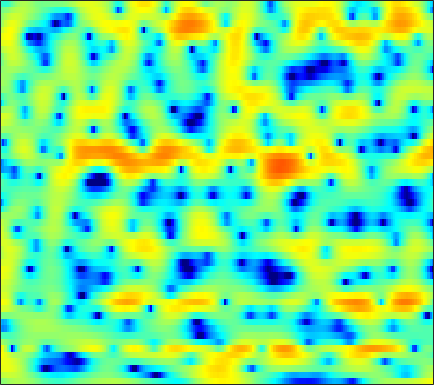

The table this chart was drawn from, first rows:
0.0055719, 0.39798, 0.85972, 1.2486, 1.4818, 1.7191, 1.8818, 1.9437, 1.96, 1.9066, 1.7563, 1.615, 1.3572, 1.0409, 0.77635, 0.38436, -0.046879, -0.37908, -0.83943, -1.3146, -1.7576, -2.0826, -2.46, -2.7916
2.745, 2.909, 3.074, 3.163, 3.179, 3.133, 2.999, 2.846, 2.567, 2.199, 1.748, 1.355, 0.7647, 0.1044, -0.434, -1.193, -1.982, -2.59, -3.381, -4.138, -4.826, -5.279, -5.777, -6.149
4.41, 4.531, 4.596, 4.559, 4.46, 4.223, 3.88, 3.541, 2.978, 2.282, 1.437, 0.7034, -0.4292, -1.766, -2.909, -4.689, -6.83, -8.745, -11.88, -16.01, -21.44, -23.63, -20.02, -16.59
4.766, 4.792, 4.729, 4.556, 4.361, 4.022, 3.579, 3.195, 2.599, 1.901, 1.093, 0.4038, -0.6222, -1.792, -2.756, -4.159, -5.676, -6.833, -8.33, -9.648, -10.7, -11.19, -11.58, -11.82
5.568, 5.119, 4.419, 3.656, 3.109, 2.511, 2.084, 1.885, 1.723, 1.6, 1.391, 1.153, 0.6827, 0.03283, -0.5803, -1.582, -2.74, -3.675, -4.996, -6.255, -7.404, -8.087, -8.625, -8.937
6, 4.684, 2.33, -1.126, -5.123, -17.47, -10.95, -5.101, -1.19, 1.027, 2.302, 2.843, 3.125, 2.995, 2.632, 1.791, 0.5265, -0.7407, -3.025, -6.178, -10.43, -13.15, -11.24, -7.497
1.673, 1.073, 0.2526, -0.4998, -0.9451, -1.294, -1.288, -1.083, -0.6337, -0.12, 0.3516, 0.6246, 0.8614, 0.9307, 0.8765, 0.6701, 0.3446, 0.03709, -0.4004, -0.8068, -1.108, -1.229, -1.225, -1.032
-2.332, -2.596, -2.788, -2.78, -2.649, -2.35, -1.946, -1.613, -1.144, -0.6827, -0.2682, 0.01102, 0.3267, 0.5561, 0.6845, 0.7932, 0.8389, 0.8516, 0.8336, 0.7974, 0.7572, 0.738, 0.7266, 0.7355
-10.3, -11.19, -10.46, -8.476, -6.919, -5.122, -3.647, -2.726, -1.702, -0.8743, -0.2049, 0.2084, 0.6597, 1.013, 1.221, 1.439, 1.582, 1.651, 1.705, 1.718, 1.699, 1.666, 1.598, 1.501
-8.904, -9.707, -9.024, -7.128, -5.642, -3.922, -2.547, -1.718, -0.806, -0.09276, 0.4618, 0.7927, 1.142, 1.397, 1.544, 1.686, 1.778, 1.823, 1.848, 1.838, 1.78, 1.702, 1.549, 1.324
-0.111, -0.2561, -0.3168, -0.2287, -0.1009, 0.1127, 0.3379, 0.4837, 0.6424, 0.7522, 0.8284, 0.8536, 0.8411, 0.7981, 0.7283, 0.6454, 0.5719, 0.5454, 0.5566, 0.6205, 0.6921, 0.7101, 0.6588, 0.4547
3.846, 3.773, 3.533, 3.157, 2.777, 2.157, 1.441, 0.8934, 0.2408, -0.244, -0.5437, -0.6845, -0.8966, -1.292, -1.742, -2.61, -3.603, -4.169, -4.198, -3.28, -1.977, -1.083, -0.1915, 0.2601
5.208, 5.23, 4.898, 4.127, 3.218, 1.482, -1.037, -3.635, -8.316, -11.38, -8.07, -5.718, -3.896, -3.281, -3.525, -4.85, -7.578, -10.64, -12.06, -7.366, -3.552, -1.579, 0.1774, 1.191
3.992, 4.005, 3.699, 3.016, 2.268, 0.9315, -0.7588, -2.155, -3.837, -4.696, -4.45, -3.883, -3.105, -2.582, -2.355, -2.254, -2.237, -2.168, -1.904, -1.393, -0.7214, -0.2131, 0.3665, 0.757
3.369, 3.295, 3.041, 2.606, 2.181, 1.516, 0.7876, 0.237, -0.4294, -0.9622, -1.335, -1.512, -1.637, -1.66, -1.636, -1.561, -1.431, -1.308, -1.098, -0.8626, -0.6238, -0.4736, -0.3371, -0.2941
3.837, 3.711, 3.437, 3.047, 2.676, 2.095, 1.431, 0.8972, 0.1581, -0.5645, -1.238, -1.676, -2.132, -2.395, -2.476, -2.412, -2.201, -1.985, -1.653, -1.327, -1.054, -0.8986, -0.779, -0.7859
4.716, 4.583, 4.289, 3.86, 3.44, 2.737, 1.869, 1.102, -0.08866, -1.473, -3.011, -4.204, -5.64, -6.501, -6.5, -5.781, -4.682, -3.821, -2.801, -1.969, -1.346, -1.006, -0.725, -0.64
4.893, 4.852, 4.673, 4.329, 3.944, 3.239, 2.289, 1.391, -0.1189, -2.082, -4.712, -7.379, -12.85, -24.72, -18.41, -10.92, -7.182, -5.32, -3.538, -2.295, -1.43, -0.9861, -0.6248, -0.4965
3.555, 3.82, 4.009, 3.978, 3.807, 3.372, 2.688, 2.013, 0.9157, -0.3992, -1.866, -2.998, -4.352, -5.23, -5.41, -5.068, -4.337, -3.695, -2.863, -2.137, -1.557, -1.243, -1.011, -0.9955
1.852, 2.659, 3.378, 3.737, 3.797, 3.643, 3.247, 2.804, 2.058, 1.159, 0.1565, -0.6271, -1.64, -2.552, -3.118, -3.626, -3.753, -3.615, -3.179, -2.57, -1.989, -1.643, -1.373, -1.398
2.16, 3.013, 3.735, 4.083, 4.131, 3.969, 3.593, 3.191, 2.494, 1.63, 0.5744, -0.3672, -1.869, -3.769, -5.514, -8.141, -10.01, -9.458, -6.995, -4.595, -2.801, -1.858, -1.084, -0.8319
3.573, 3.752, 3.748, 3.493, 3.169, 2.58, 1.901, 1.385, 0.7125, 0.06988, -0.6348, -1.272, -2.408, -3.996, -5.566, -8.127, -9.973, -9.254, -6.472, -3.878, -1.938, -0.901, 0.003684, 0.446
3.861, 3.435, 2.603, 1.403, 0.2499, -1.63, -3.691, -4.956, -5.51, -4.832, -3.842, -3.233, -2.727, -2.482, -2.398, -2.323, -2.12, -1.788, -1.127, -0.3319, 0.4403, 0.9461, 1.465, 1.768
3.527, 2.871, 1.702, 0.08759, -1.549, -4.502, -8.931, -13.5, -14.04, -9.005, -5.821, -4.295, -2.916, -2.052, -1.606, -1.123, -0.6793, -0.337, 0.1621, 0.7049, 1.252, 1.627, 2.037, 2.292
2.883, 2.447, 1.745, 0.8981, 0.1664, -0.8713, -1.853, -2.413, -2.756, -2.687, -2.41, -2.208, -2.05, -2.069, -2.168, -2.313, -2.304, -2.108, -1.557, -0.7565, 0.1553, 0.7957, 1.504, 1.991
1.043, 1.07, 1.144, 1.199, 1.208, 1.142, 1.012, 0.877, 0.6573, 0.3664, -0.05437, -0.496, -1.371, -2.648, -3.984, -6.442, -9.545, -10.68, -8.155, -4.646, -1.966, -0.4597, 1.002, 1.956
-5.232, -3.929, -2.251, -0.9226, -0.1683, 0.5581, 1.012, 1.196, 1.243, 1.079, 0.6893, 0.225, -0.6586, -1.916, -3.161, -5.234, -7.349, -7.949, -6.434, -3.862, -1.573, -0.2027, 1.2, 2.161
-11.5, -8.296, -5.357, -3.368, -2.299, -1.243, -0.5351, -0.1808, 0.09426, 0.169, 0.0737, -0.1001, -0.4329, -0.8638, -1.207, -1.601, -1.802, -1.753, -1.382, -0.7355, 0.04969, 0.6504, 1.378, 1.975
-5.209, -4.737, -3.978, -3.195, -2.666, -2.066, -1.596, -1.325, -1.054, -0.8896, -0.8212, -0.8246, -0.8782, -0.9561, -1.005, -1.02, -0.9496, -0.8235, -0.5335, -0.114, 0.3943, 0.8011, 1.334, 1.812
-2.469, -2.606, -2.687, -2.685, -2.634, -2.537, -2.381, -2.247, -2.057, -1.874, -1.739, -1.682, -1.682, -1.742, -1.814, -1.903, -1.901, -1.792, -1.472, -0.9452, -0.2441, 0.3307, 1.11, 1.816
-1.628, -2.191, -2.879, -3.52, -3.929, -4.295, -4.381, -4.23, -3.823, -3.317, -2.874, -2.664, -2.618, -2.901, -3.339, -4.183, -5.126, -5.59, -5.366, -4.076, -2.299, -0.9586, 0.626, 1.944
-3.33, -4.236, -5.486, -6.966, -8.386, -10.59, -11.97, -11.05, -8.357, -5.94, -4.267, -3.505, -3.085, -3.384, -4.133, -6.042, -9.758, -15.39, -20.48, -9.357, -4.38, -1.936, 0.4316, 2.151
-10.37, -10.04, -9.315, -9.323, -10.12, -12.2, -13.88, -12.37, -8.66, -5.647, -3.587, -2.585, -1.842, -1.647, -1.817, -2.354, -3.037, -3.388, -3.29, -2.437, -1.173, -0.1787, 1.057, 2.086
-11.22, -9.796, -7.548, -6.05, -5.302, -4.545, -3.756, -3.053, -1.968, -0.8827, 0.03929, 0.5849, 1.03, 1.19, 1.148, 0.9307, 0.6386, 0.4411, 0.268, 0.2804, 0.4371, 0.6048, 0.8274, 0.99
-2.213, -2.558, -2.475, -1.951, -1.36, -0.455, 0.4617, 1.103, 1.881, 2.523, 2.972, 3.152, 3.194, 2.956, 2.603, 1.915, 1.031, 0.2823, -0.6711, -1.381, -1.645, -1.599, -1.489, -1.631
-3.781, -4.724, -4.412, -2.834, -1.479, 0.1858, 1.538, 2.365, 3.203, 3.758, 4.039, 4.049, 3.792, 3.19, 2.476, 1.096, -0.9215, -3.01, -6.953, -12.13, -11.43, -8.135, -5.108, -3.524
-9.524, -14.63, -10.68, -5.479, -2.952, -0.6336, 0.9703, 1.841, 2.665, 3.161, 3.361, 3.337, 3.035, 2.438, 1.771, 0.5496, -1.114, -2.661, -4.957, -6.867, -6.919, -5.855, -4.19, -2.765
-1.403, -1.868, -1.892, -1.344, -0.7664, 0.02541, 0.7266, 1.144, 1.551, 1.791, 1.86, 1.809, 1.609, 1.249, 0.881, 0.2809, -0.4127, -0.9579, -1.632, -2.13, -2.364, -2.352, -2.149, -1.828
1.728, 1.458, 1.222, 1.105, 1.064, 1.047, 1.017, 0.9787, 0.8886, 0.7658, 0.637, 0.5348, 0.4266, 0.3215, 0.2384, 0.09953, -0.07481, -0.2343, -0.4967, -0.7748, -1.081, -1.328, -1.65, -1.974
3.547, 3.297, 2.966, 2.612, 2.324, 1.883, 1.336, 0.866, 0.1734, -0.5108, -1.045, -1.256, -1.209, -0.858, -0.4941, -0.01402, 0.3572, 0.5239, 0.5671, 0.3928, -0.01744, -0.5103, -1.408, -2.621
3.991, 3.82, 3.576, 3.251, 2.909, 2.244, 1.279, 0.296, -1.45, -3.8, -6.576, -7.913, -6.738, -3.998, -2.181, -0.3272, 0.9279, 1.544, 1.989, 2.019, 1.647, 1.1, -0.06025, -1.782
0.5657, 0.9167, 1.406, 1.697, 1.688, 1.337, 0.5676, -0.344, -2.073, -4.566, -7.785, -9.511, -7.826, -4.369, -2.234, -0.1021, 1.384, 2.146, 2.756, 2.949, 2.752, 2.374, 1.553, 0.4298
-7.67, -4.48, -1.977, -0.6249, -0.112, 0.09702, -0.1319, -0.4998, -1.141, -1.758, -2.147, -2.134, -1.681, -0.8019, 0.001465, 1.083, 2.022, 2.573, 3.056, 3.245, 3.126, 2.827, 2.18, 1.239
-3.285, -2.334, -1.241, -0.5827, -0.3784, -0.4798, -0.9333, -1.409, -2.086, -2.56, -2.585, -2.273, -1.46, -0.4125, 0.4152, 1.457, 2.336, 2.856, 3.341, 3.56, 3.501, 3.256, 2.665, 1.717
0.6964, 0.6442, 0.5229, 0.2079, -0.2292, -1.174, -2.608, -4.114, -6.82, -10.07, -10.81, -8.605, -5.276, -2.668, -1.155, 0.3981, 1.547, 2.187, 2.792, 3.13, 3.221, 3.139, 2.805, 2.234
1.454, 1.285, 0.9477, 0.4201, -0.158, -1.223, -2.737, -4.251, -6.835, -9.67, -10.33, -8.617, -5.756, -3.466, -2.143, -0.7921, 0.187, 0.7357, 1.262, 1.61, 1.81, 1.884, 1.885, 1.797
1.12, 1.128, 1.037, 0.805, 0.5276, 0.003852, -0.6871, -1.266, -2.016, -2.597, -2.838, -2.771, -2.425, -1.948, -1.604, -1.217, -0.9401, -0.7987, -0.6752, -0.5735, -0.4387, -0.3044, -0.03629, 0.2872
0.3152, 0.7442, 1.196, 1.468, 1.556, 1.514, 1.33, 1.12, 0.7727, 0.4064, 0.04976, -0.197, -0.5374, -0.8894, -1.185, -1.658, -2.232, -2.73, -3.416, -4.009, -4.273, -4.125, -3.458, -2.421
-1.09, 0.1308, 1.339, 2.139, 2.51, 2.758, 2.772, 2.648, 2.325, 1.88, 1.317, 0.8364, 0.1062, -0.7506, -1.478, -2.622, -4.021, -5.351, -7.592, -10.73, -14.5, -14.67, -10.57, -6.674
-0.8339, 0.5808, 1.931, 2.808, 3.197, 3.426, 3.344, 3.112, 2.606, 1.901, 1.025, 0.2896, -0.776, -1.938, -2.874, -4.194, -5.662, -6.89, -8.762, -10.95, -12.8, -12.66, -10.1, -6.981
1.898, 2.594, 3.32, 3.764, 3.907, 3.816, 3.405, 2.895, 1.972, 0.7643, -0.6434, -1.803, -3.388, -4.893, -5.948, -7.186, -8.253, -8.826, -9.308, -9.32, -8.768, -7.969, -6.666, -5.069
3.882, 4.282, 4.673, 4.822, 4.745, 4.337, 3.566, 2.706, 1.146, -0.8892, -3.384, -5.558, -8.483, -10.83, -12.05, -13.45, -14.86, -15.66, -15.3, -13.09, -10.53, -8.844, -6.855, -5.179
4.189, 4.741, 5.274, 5.516, 5.456, 5.042, 4.167, 3.179, 1.318, -1.295, -4.98, -8.867, -17.56, -31.11, -20.16, -17.56, -18.81, -21.53, -21.3, -15.44, -11.49, -9.439, -7.552, -6.214
2.499, 3.636, 4.717, 5.347, 5.539, 5.43, 4.885, 4.198, 2.886, 1.102, -1.101, -2.951, -5.404, -7.216, -8.011, -8.47, -8.791, -9.024, -8.909, -8.451, -8.039, -7.903, -8.086, -8.665
0.4543, 1.853, 3.199, 4.063, 4.458, 4.66, 4.558, 4.274, 3.659, 2.818, 1.794, 0.9962, -0.07941, -1.092, -1.753, -2.518, -3.193, -3.651, -4.225, -4.918, -5.865, -6.908, -8.902, -12.18
0.1132, 0.8866, 1.767, 2.467, 2.864, 3.228, 3.412, 3.429, 3.308, 3.026, 2.603, 2.225, 1.664, 1.049, 0.5786, -0.07413, -0.7152, -1.189, -1.917, -2.762, -3.755, -4.66, -6.07, -7.722
-0.6538, -0.3962, 0.01091, 0.4909, 0.8787, 1.413, 1.879, 2.174, 2.442, 2.547, 2.505, 2.353, 2.053, 1.664, 1.322, 0.837, 0.3355, -0.04925, -0.5669, -1.079, -1.622, -2.04, -2.619, -3.206
-3.168, -3.482, -3.59, -3.171, -2.501, -1.345, -0.1758, 0.5908, 1.381, 1.883, 2.098, 2.081, 1.842, 1.425, 1.032, 0.4866, -0.01135, -0.3057, -0.5115, -0.5587, -0.5152, -0.45, -0.3859, -0.3216
